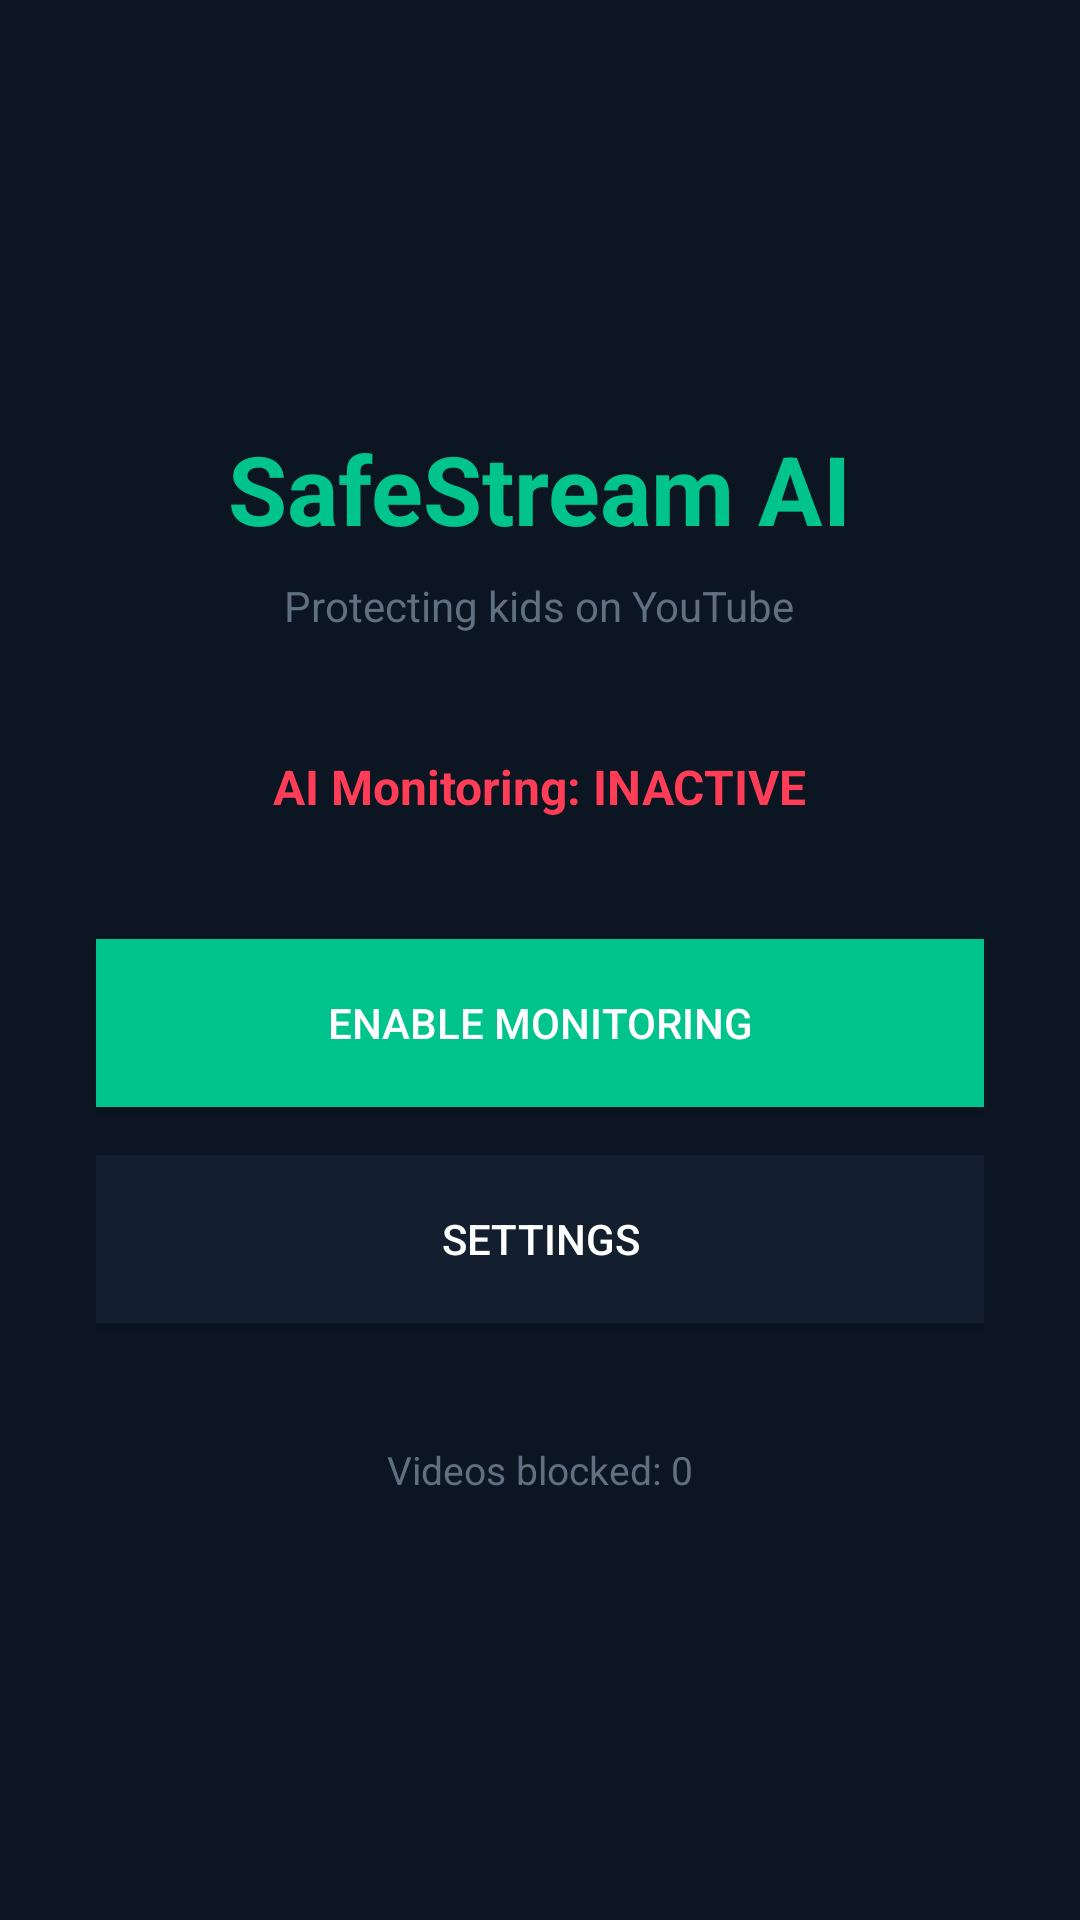

Produce the Android XML layout that renders to this screen, including the resource entries it uses.
<!-- AndroidManifest.xml: application theme Theme.SafeStream -->
<!-- res/layout/activity_main.xml -->
<?xml version="1.0" encoding="utf-8"?>
<LinearLayout
    xmlns:android="http://schemas.android.com/apk/res/android"
    android:layout_width="match_parent"
    android:layout_height="match_parent"
    android:orientation="vertical"
    android:background="#0B1622"
    android:gravity="center"
    android:padding="32dp">

    <TextView
        android:layout_width="wrap_content"
        android:layout_height="wrap_content"
        android:text="SafeStream AI"
        android:textColor="#00C48C"
        android:textSize="32sp"
        android:textStyle="bold"
        android:layout_marginBottom="8dp"/>

    <TextView
        android:layout_width="wrap_content"
        android:layout_height="wrap_content"
        android:text="Protecting kids on YouTube"
        android:textColor="#607080"
        android:textSize="14sp"
        android:layout_marginBottom="40dp"/>

    <TextView
        android:id="@+id/tv_status"
        android:layout_width="wrap_content"
        android:layout_height="wrap_content"
        android:text="AI Monitoring: INACTIVE"
        android:textColor="#FF3D57"
        android:textSize="16sp"
        android:textStyle="bold"
        android:layout_marginBottom="40dp"/>

    <Button
        android:id="@+id/btn_enable"
        android:layout_width="match_parent"
        android:layout_height="56dp"
        android:text="Enable Monitoring"
        android:textColor="#FFFFFF"
        android:background="#00C48C"
        android:layout_marginBottom="16dp"/>

    <Button
        android:id="@+id/btn_settings"
        android:layout_width="match_parent"
        android:layout_height="56dp"
        android:text="Settings"
        android:textColor="#FFFFFF"
        android:background="#131F2E"
        android:layout_marginBottom="16dp"/>

    <TextView
        android:id="@+id/tv_block_count"
        android:layout_width="wrap_content"
        android:layout_height="wrap_content"
        android:text="Videos blocked: 0"
        android:textColor="#607080"
        android:textSize="13sp"
        android:layout_marginTop="24dp"/>

</LinearLayout>
<!-- resources referenced by this layout -->
<resources>
  <style name="Theme.SafeStream" parent="Theme.AppCompat.DayNight">
          <item name="colorPrimary">#00C48C</item>
          <item name="colorPrimaryDark">#00A87A</item>
          <item name="colorAccent">#00C48C</item>
          <item name="android:colorBackground">#0B1622</item>
          <item name="android:windowBackground">#0B1622</item>
      </style>
</resources>
